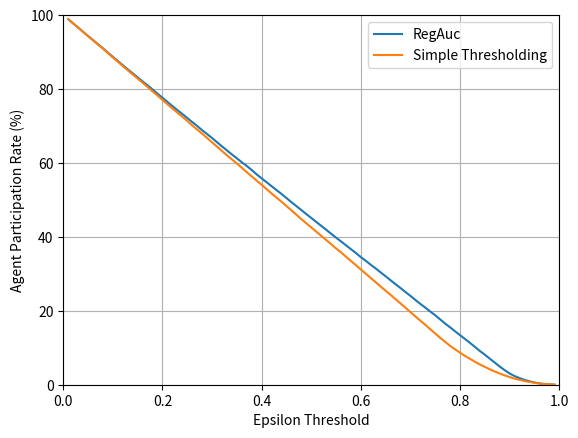
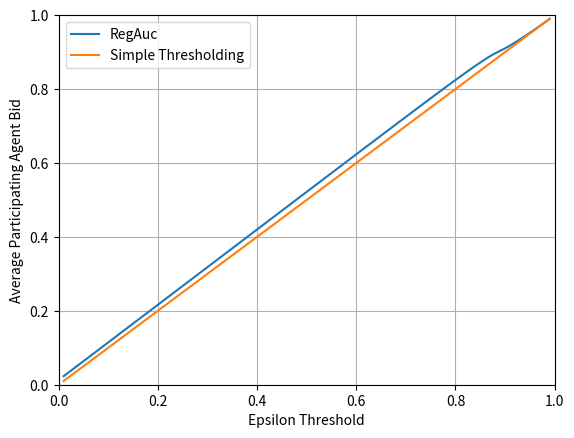

Recreate these plots in Python, in order.
import numpy as np
from matplotlib import pyplot as plt
from tqdm import tqdm


def regauc_sim():

    num_agents = 100000
    lambda_max = 1/4
    agent_total_value = np.random.uniform(0, 1, size=num_agents)
    agent_total_lambda = np.random.uniform(0, lambda_max, size=num_agents)
    agent_indices = np.arange(num_agents)
    np.random.shuffle(agent_indices)

    v_i_w = agent_total_value * agent_total_lambda
    v_i_d = agent_total_value * (1 - agent_total_lambda)

    epsilons = np.linspace(0.01, 1, 99, endpoint=False)
    ra_rates = np.empty_like(epsilons)
    ra_avgerage_bids = np.empty_like(epsilons)
    st_rates = np.empty_like(epsilons)
    st_average_bids = np.empty_like(epsilons)

    i = 0
    for epsilon in tqdm(epsilons):

        # reg auc participation rate
        ra_participation_utility = v_i_d + 2*np.square(v_i_w)*(1 - np.log(2*v_i_w)) - np.minimum(1, epsilon + np.square(v_i_w)*(1/2 - np.log(2*v_i_w)))
        ra_participate_bool = ra_participation_utility > 0
        ra_num_participating = np.sum(ra_participate_bool)
        ra_rates[i] = 100 * ra_num_participating / num_agents
        ra_bids = ra_participate_bool * (epsilon + np.square(v_i_w)*(1/2 - np.log(2*v_i_w)))
        ra_bids[ra_bids > 1] = 1  # bid cannot exceed 1
        ra_avgerage_bids[i] = np.mean(ra_bids[ra_bids > 0])

        # simple threshold participation rate
        st_participate_bool = v_i_d >= epsilon
        st_num_participating = np.sum(st_participate_bool)
        st_rates[i] = 100 * st_num_participating / num_agents
        st_bids = st_participate_bool * epsilon
        st_average_bids[i] = np.mean(st_bids[st_bids > 0])

        i += 1

    plt.figure(1)
    plt.plot(epsilons, ra_rates, label='RegAuc')
    plt.plot(epsilons, st_rates, label='Simple Thresholding')
    plt.grid()
    plt.xlabel('Epsilon Threshold')
    plt.ylabel('Agent Participation Rate (%)')
    plt.legend(loc='best')
    plt.ylim([0, 100])
    plt.xlim([0, 1])
    filename = 'regauc_participation_rates_{}.png'.format(lambda_max)
    plt.savefig(filename, dpi=500)
    plt.show()

    plt.figure(2)
    plt.plot(epsilons, ra_avgerage_bids, label='RegAuc')
    plt.plot(epsilons, st_average_bids, label='Simple Thresholding')
    plt.grid()
    plt.xlabel('Epsilon Threshold')
    plt.ylabel('Average Participating Agent Bid')
    plt.legend(loc='best')
    plt.ylim([0, 1])
    plt.xlim([0, 1])
    filename = 'regauc_average_bid_{}.png'.format(lambda_max)
    plt.savefig(filename, dpi=500)
    plt.show()


if __name__ == '__main__':
    regauc_sim()
